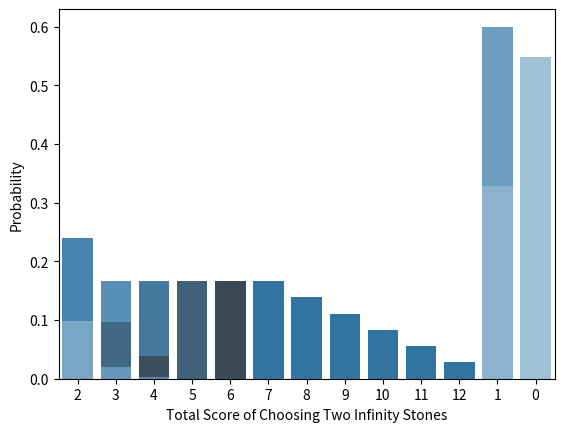

Here is the Python script that generated this plot:
from itertools import product
import seaborn as sns
import pandas as pd
import numpy as np
import matplotlib.pyplot as plt
from scipy.stats import randint, bernoulli, binom, geom, poisson

stones = ['Space', 'Reality', 'Mind', 'Time', 'Power', 'Soul']
stones_scores = dict(zip(stones, range(1, 7)))
X_omega = {
    (stone1, stone2): stones_scores[stone1] + stones_scores[stone2]
    for stone1, stone2 in product(stones, repeat=2)
}
total_sample_outcomes = len(X_omega)
frequencies = dict.fromkeys(X_omega.values(), 0)
for sample_outcome, overall_score in X_omega.items():
    frequencies[overall_score] += 1

probabilities = pd.DataFrame(
    data=[
        [value, frequency / total_sample_outcomes]
        for value, frequency in frequencies.items()
    ],
    columns=['Total Score of Choosing Two Infinity Stones', 'Probability']
)

ax = sns.barplot(
    x='Total Score of Choosing Two Infinity Stones',
    y='Probability',
    data=probabilities,
)
plt.savefig("pmf")

# discrete uniform distribution
x = np.arange(1, 7)
y = randint.pmf(x, 1, 7)
ax = sns.barplot(
    x='x',
    y='f(x)',
    data=pd.DataFrame(data=list(zip(x, y)), columns=['x', 'f(x)']),
    palette="Blues_d",
)
plt.savefig("uniform_pmf")

# bernoulli distribution
p = 0.6
x = np.random.randint(0, 2, 100)
y = bernoulli(p).pmf(x)
ax = sns.barplot(
    x='x',
    y='f(x)',
    data=pd.DataFrame(data=list(zip(x, y)), columns=['x', 'f(x)']),
    palette="Blues_d",
)
plt.savefig("bernoulli_pmf")

# binomial distribution
p = 0.6
k = 5
x = np.random.randint(0, 10, 100)
y = binom(p, k).pmf(x)
ax = sns.barplot(
    x='x',
    y='f(x)',
    data=pd.DataFrame(data=list(zip(x, y)), columns=['x', 'f(x)']),
    palette="Blues_d",
)
plt.savefig("binomial_pmf")

# geometric distribution
p = 0.6
x = np.random.randint(0, 5, 100)
y = geom(p).pmf(x)
ax = sns.barplot(
    x='x',
    y='f(x)',
    data=pd.DataFrame(data=list(zip(x, y)), columns=['x', 'f(x)']),
    palette="Blues_d",
)
plt.savefig("geometric_pmf")

# poisson distribution
lambda_ = 4
x = np.random.randint(0, 10, 100)
y = poisson(p).pmf(x)
ax = sns.barplot(
    x='x',
    y='f(x)',
    data=pd.DataFrame(data=list(zip(x, y)), columns=['x', 'f(x)']),
    palette="Blues_d",
)
plt.savefig("poisson_pmf")

